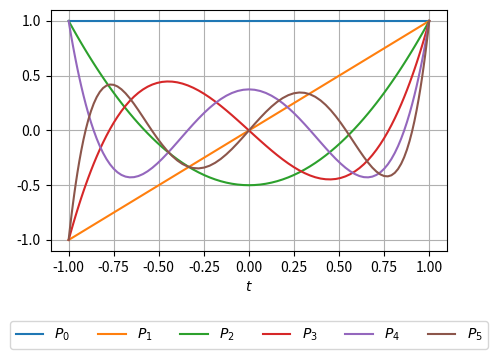

Source code (Python): (Note: this script raises an exception after producing the figure.)
# Import modulov
import numpy as np
import matplotlib.pyplot as plt
from matplotlib import rc

# Maximálny stupeň Legendreových polynómov
nmax = 5

# Vzorkovanie sférických šírok a ich sínusov
lat = np.linspace(-np.pi / 2.0, np.pi / 2.0, 101)
x   = np.sin(lat)

# Výpočet Legendreových polynómov pomocou rekurentných vzťahov
pn = np.zeros((nmax + 1, x.shape[0]), dtype=np.float64)
pn[0, :] = 1.0
if nmax > 0:
    pn[1, :] = x
    for n in range(2, nmax + 1):
        pn[n, :] = (2.0 * n - 1.0) / n * x * pn[n - 1, :] - \
                  (n - 1.0) / n * pn[n - 2, :]

# Vykreslenie
fig, ax = plt.subplots(figsize=(13.0 / 2.54, 9.0 / 2.54))
ax.plot(x, pn.transpose())
ax.grid(visible=True)
ax.set_xlabel("$t$")
labels = [""] * (nmax + 1)
for n in range(nmax + 1):
    labels[n] = "$P_%d$" % n
ax.legend(labels, loc="center", bbox_to_anchor=(0.5, -0.35), ncol=nmax + 1)
fig.subplots_adjust(bottom=0.3, top=0.98)
rc('text', usetex=True)
plt.show()

fig.savefig("../figs/legendre-polynomials.pdf")
